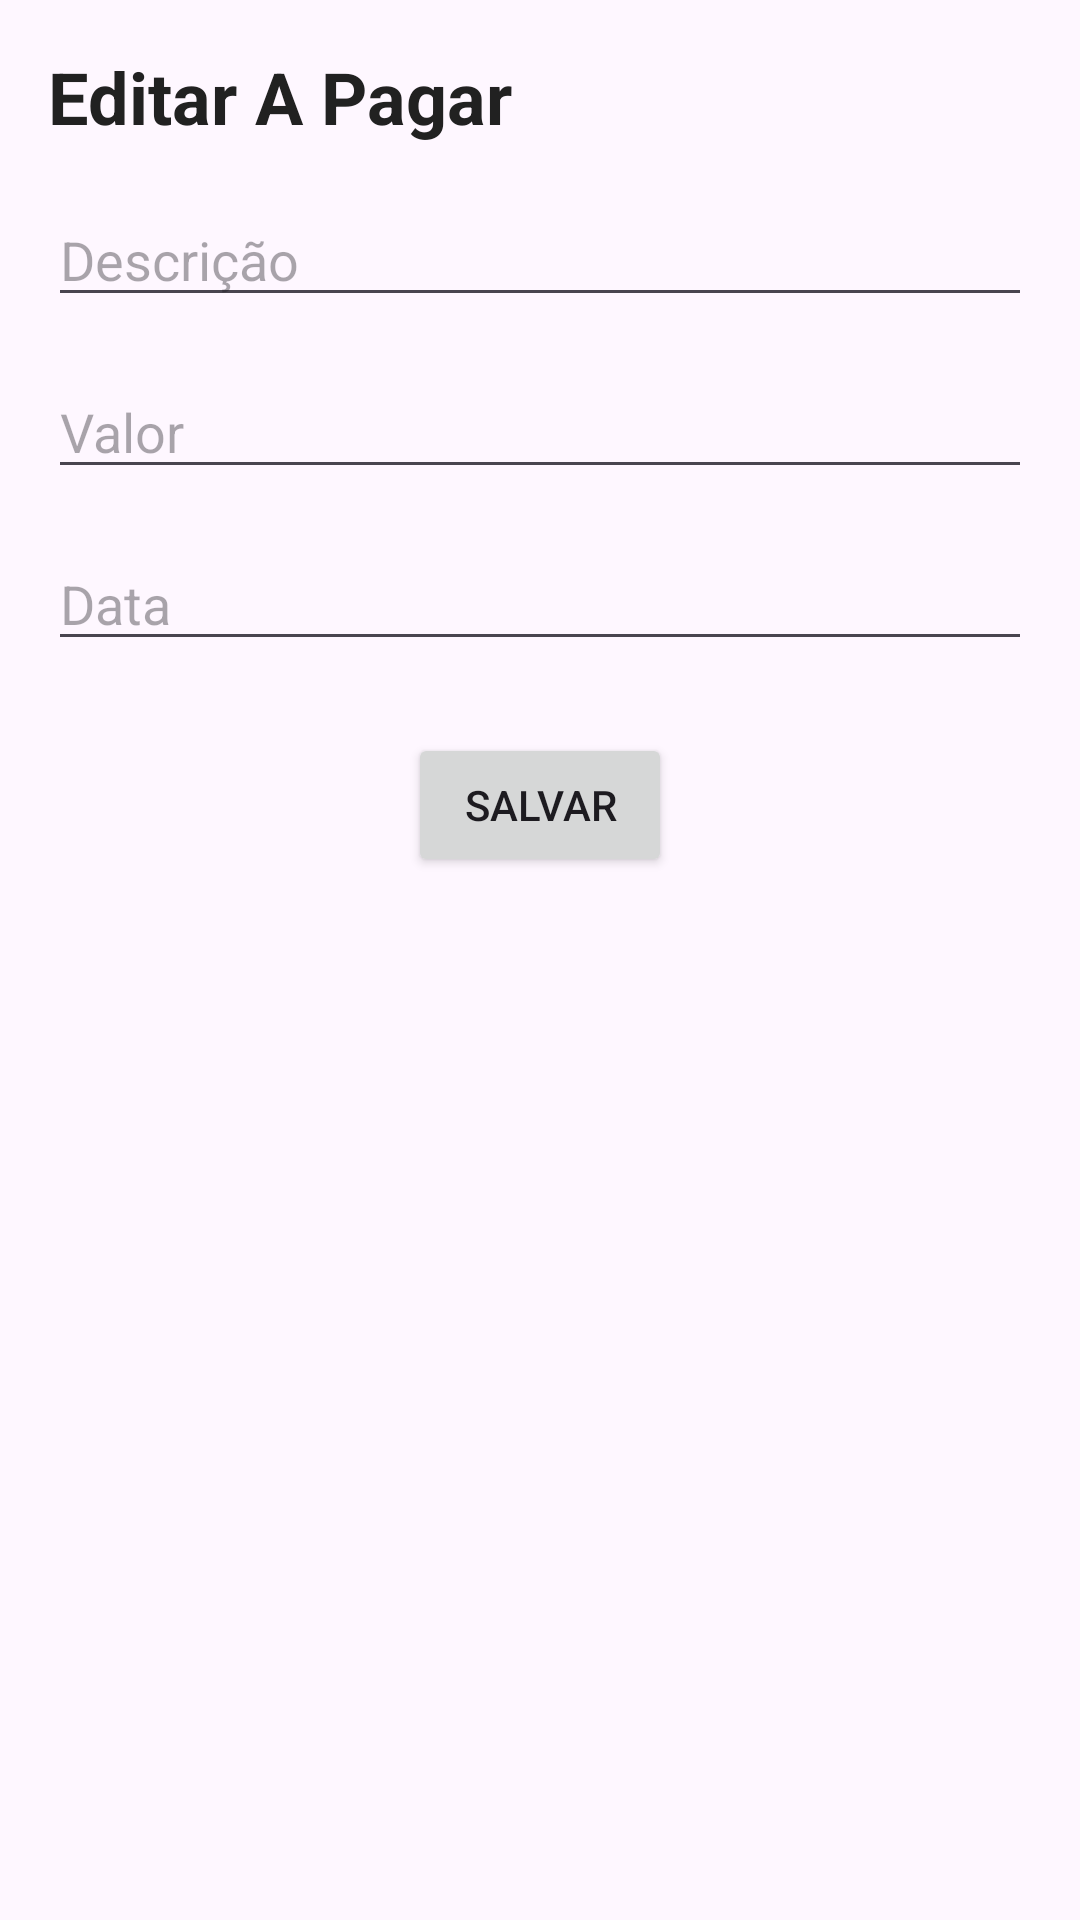

This screen was rendered from an Android layout file. Write that file and the resources it references.
<!-- AndroidManifest.xml: application theme Theme.MyCash -->
<!-- res/layout/activity_editar_apagar.xml -->
<?xml version="1.0" encoding="utf-8"?>
<androidx.constraintlayout.widget.ConstraintLayout
    xmlns:android="http://schemas.android.com/apk/res/android"
    xmlns:app="http://schemas.android.com/apk/res-auto"
    android:id="@+id/main"
    android:layout_width="match_parent"
    android:layout_height="match_parent"
    android:padding="16dp"
    android:background="@color/colorPrimaryVariant">

    
    <TextView
        android:id="@+id/tvTitleEditarAPagar"
        android:layout_width="0dp"
        android:layout_height="wrap_content"
        android:text="Editar A Pagar"
        android:textSize="24sp"
        android:textStyle="bold"
        android:textColor="@color/black"
        app:layout_constraintTop_toTopOf="parent"
        app:layout_constraintStart_toStartOf="parent"
        app:layout_constraintEnd_toEndOf="parent" />

    
    <EditText
        android:id="@+id/etDescricaoAPagar"
        android:layout_width="0dp"
        android:layout_height="wrap_content"
        android:hint="Descrição"
        app:layout_constraintTop_toBottomOf="@id/tvTitleEditarAPagar"
        app:layout_constraintStart_toStartOf="parent"
        app:layout_constraintEnd_toEndOf="parent"
        android:layout_marginTop="16dp"/>

    
    <EditText
        android:id="@+id/etValorAPagar"
        android:layout_width="0dp"
        android:layout_height="wrap_content"
        android:hint="Valor"
        android:inputType="numberDecimal"
        app:layout_constraintTop_toBottomOf="@id/etDescricaoAPagar"
        app:layout_constraintStart_toStartOf="parent"
        app:layout_constraintEnd_toEndOf="parent"
        android:layout_marginTop="16dp"/>

    
    <EditText
        android:id="@+id/etDataAPagar"
        android:layout_width="0dp"
        android:layout_height="wrap_content"
        android:hint="Data"
        android:focusable="false"
        app:layout_constraintTop_toBottomOf="@id/etValorAPagar"
        app:layout_constraintStart_toStartOf="parent"
        app:layout_constraintEnd_toEndOf="parent"
        android:layout_marginTop="16dp"/>

    
    <Button
        android:id="@+id/btnSalvarEdicaoAPagar"
        android:layout_width="wrap_content"
        android:layout_height="wrap_content"
        android:text="Salvar"
        app:layout_constraintTop_toBottomOf="@id/etDataAPagar"
        app:layout_constraintStart_toStartOf="parent"
        app:layout_constraintEnd_toEndOf="parent"
        android:layout_marginTop="24dp"/>

</androidx.constraintlayout.widget.ConstraintLayout>
<!-- resources referenced by this layout -->
<resources>
  <color name="black">#212121</color>
  <style name="Theme.MyCash" parent="Base.Theme.MyCash" />
  <style name="Base.Theme.MyCash" parent="Theme.Material3.DayNight.NoActionBar">
          
          
      </style>
</resources>
